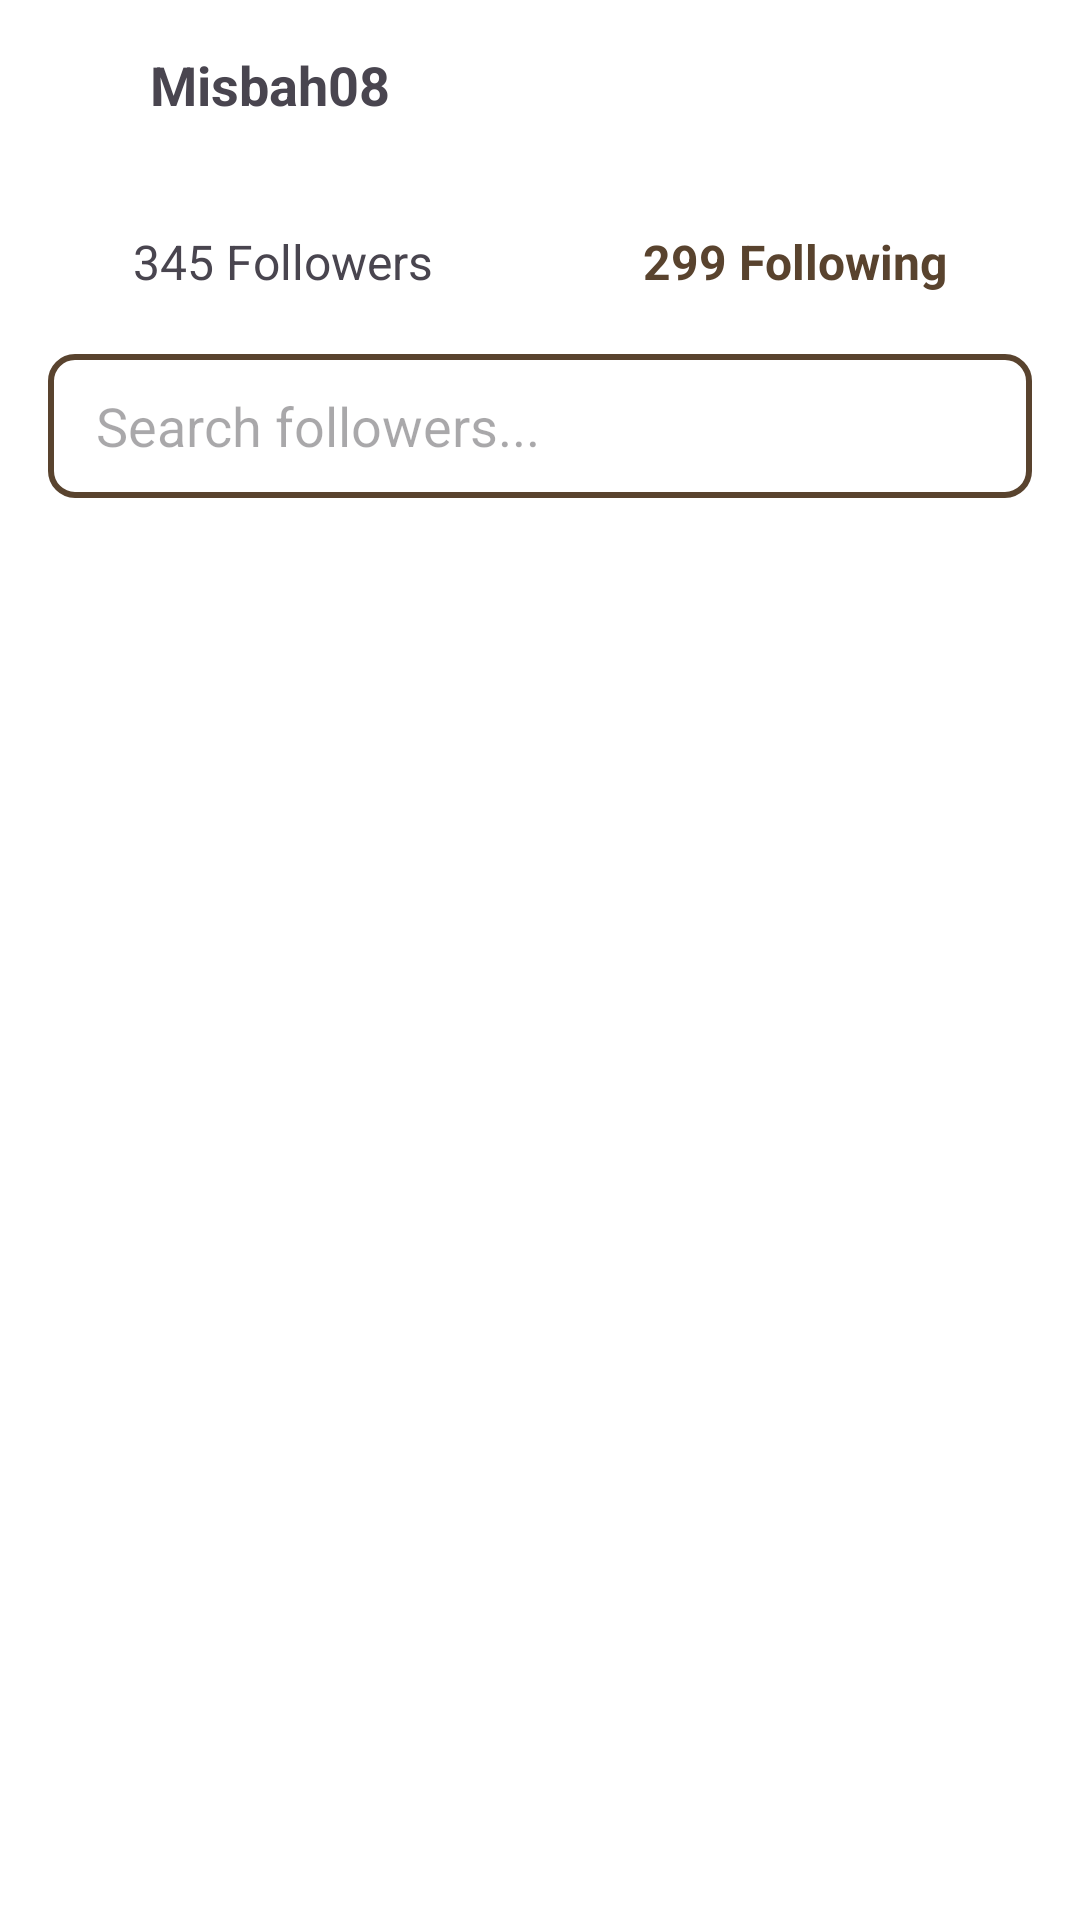

Here is an Android app screen rendered from its layout file. Give the layout XML and the strings, colors and styles it references.
<!-- AndroidManifest.xml: application theme Theme.I221122 -->
<!-- res/layout/activity_following.xml -->
<?xml version="1.0" encoding="utf-8"?>
<LinearLayout
    xmlns:android="http://schemas.android.com/apk/res/android"
    android:layout_width="match_parent"
    android:layout_height="match_parent"
    android:orientation="vertical"
    android:background="@color/white">

    <RelativeLayout
        android:layout_width="match_parent"
        android:layout_height="wrap_content"
        android:padding="16dp">

        <ImageView
            android:id="@+id/backButton"
            android:layout_width="24dp"
            android:layout_height="24dp"
            android:src="@drawable/arrow_back"
            android:layout_alignParentStart="true"
            android:clickable="true"
            android:focusable="true"/>

        <TextView
            android:id="@+id/tvUsername"
            android:layout_width="wrap_content"
            android:layout_height="wrap_content"
            android:text="Misbah08"
            android:textSize="18sp"
            android:textStyle="bold"
            android:layout_toEndOf="@id/backButton"
            android:layout_marginStart="10dp"/>
    </RelativeLayout>

    <LinearLayout
        android:layout_width="match_parent"
        android:layout_height="wrap_content"
        android:orientation="horizontal"
        android:gravity="center"
        android:paddingVertical="10dp">

        <TextView
            android:id="@+id/tvFollowers"
            android:layout_width="wrap_content"
            android:layout_height="wrap_content"
            android:text="345 Followers"
            android:textSize="16sp"
            android:padding="10dp"
            android:layout_marginRight="50dp"
            android:clickable="true"
            android:focusable="true"/>

        <TextView
            android:id="@+id/tvFollowing"
            android:layout_width="wrap_content"
            android:layout_height="wrap_content"
            android:text="299 Following"
            android:textColor="#59432E"
            android:textSize="16sp"
            android:textStyle="bold"
            android:padding="10dp"
            android:clickable="true"
            android:focusable="true"/>
    </LinearLayout>

    <EditText
        android:id="@+id/searchBar"
        android:layout_width="match_parent"
        android:layout_height="48dp"
        android:hint="Search followers..."
        android:paddingStart="16dp"
        android:paddingEnd="16dp"
        android:background="@drawable/rectangle_shape"
        android:layout_marginHorizontal="16dp"
        android:layout_marginBottom="10dp"/>

    <androidx.recyclerview.widget.RecyclerView
        android:id="@+id/recyclerViewFollowing"
        android:layout_width="match_parent"
        android:layout_height="match_parent"
        android:padding="10dp"/>
</LinearLayout>
<!-- resources referenced by this layout -->
<resources>
  <!-- drawable rectangle_shape (drawable) -->
  <?xml version="1.0" encoding="utf-8"?>
  <shape xmlns:android="http://schemas.android.com/apk/res/android">
      <solid android:color="@android:color/white"/>
      <stroke android:width="2dp" android:color="#59432E"/>
      <corners android:radius="8dp"/>
      <padding android:left="10dp" android:right="10dp"/>
  </shape>
  <style name="Theme.I221122" parent="Base.Theme.I221122" />
  <style name="Base.Theme.I221122" parent="Theme.Material3.DayNight.NoActionBar">
          
          
      </style>
  <!-- not gathered from this repository: default colours our renderer supplied (Android Studio template values) -->
  <color name="white">#FFFFFFFF</color>
</resources>
